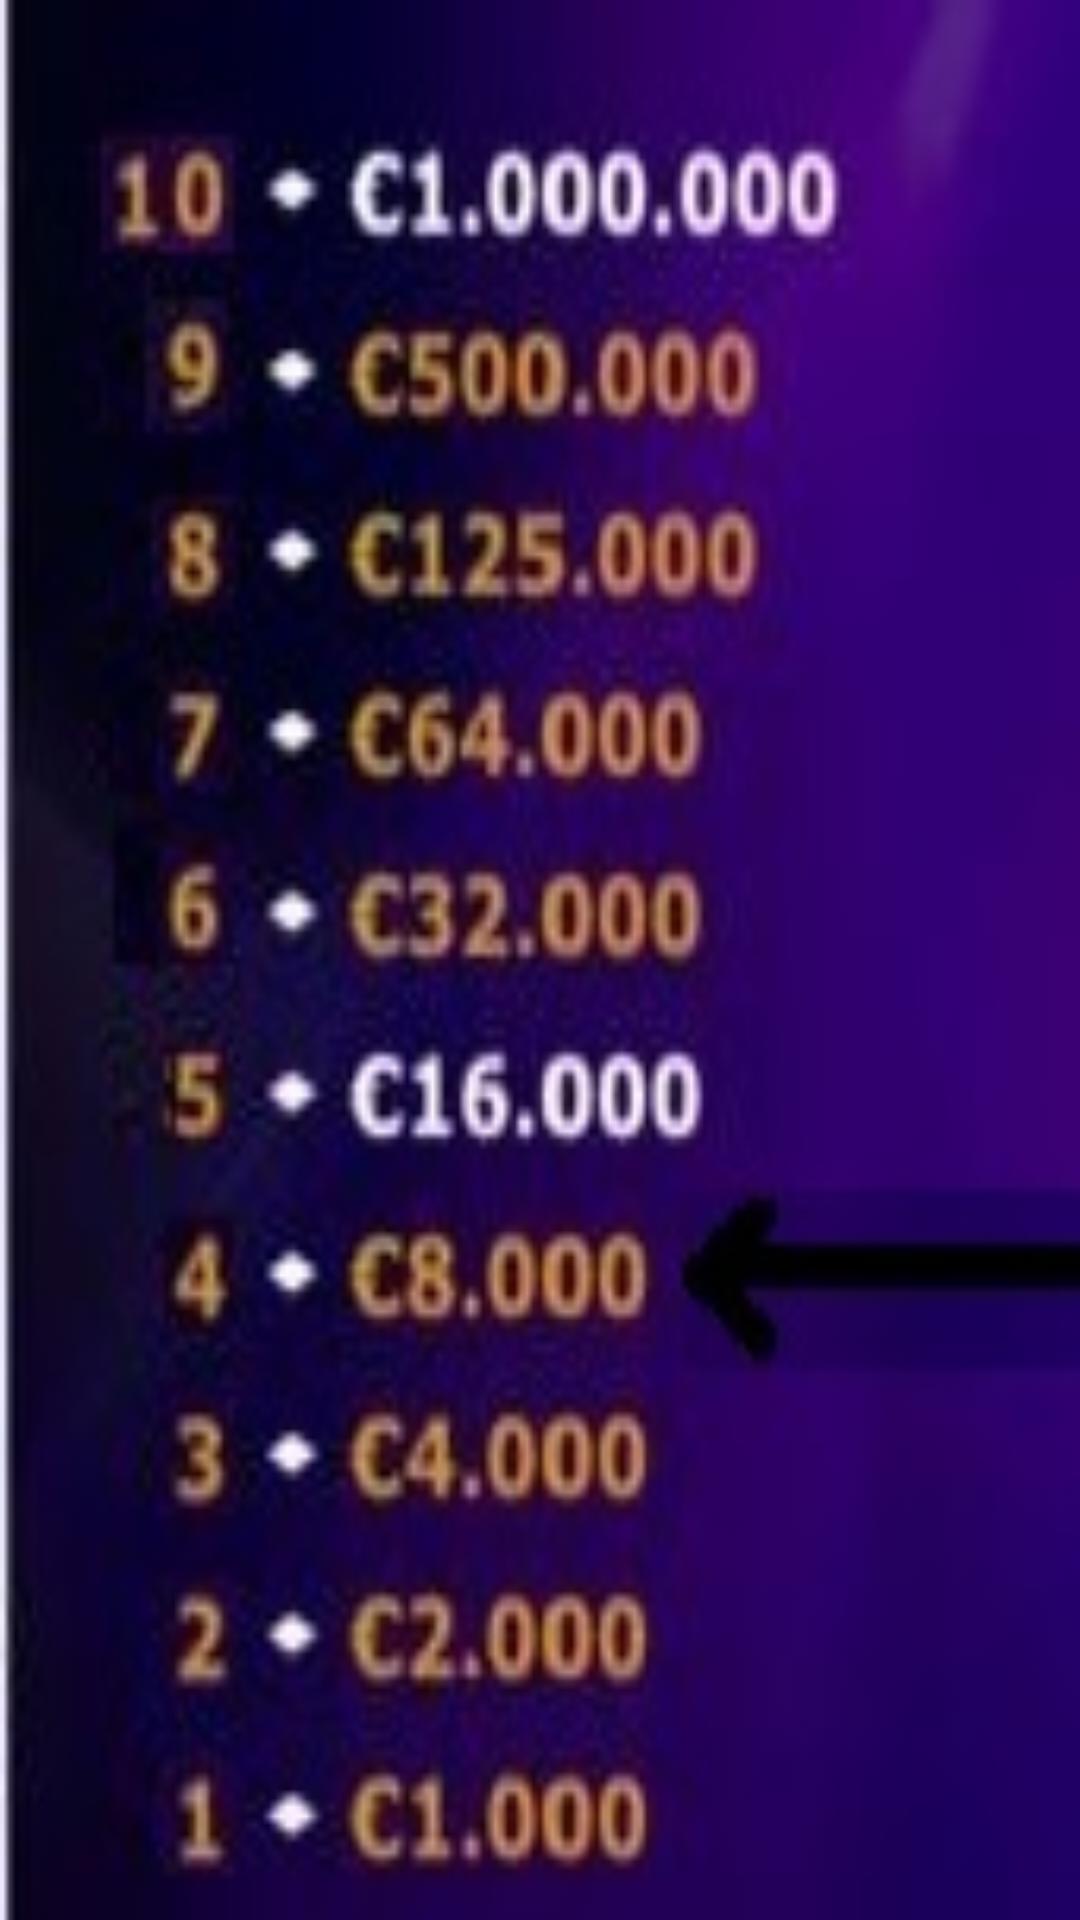

Layout XML and referenced resources for this Android screen:
<!-- AndroidManifest.xml: application theme Theme.Progetto_Vacanze_App -->
<!-- res/layout/activity_schermata8000.xml -->
<?xml version="1.0" encoding="utf-8"?>
<androidx.constraintlayout.widget.ConstraintLayout xmlns:android="http://schemas.android.com/apk/res/android"
    xmlns:app="http://schemas.android.com/apk/res-auto"
    xmlns:tools="http://schemas.android.com/tools"
    android:layout_width="match_parent"
    android:layout_height="match_parent"
    android:background="@drawable/montepreimi8000"
    tools:context=".Schermata8000">

</androidx.constraintlayout.widget.ConstraintLayout>
<!-- resources referenced by this layout -->
<resources>
  <!-- drawable montepreimi8000: jpg bitmap (drawable, 15509 bytes) -->
  <style name="Theme.Progetto_Vacanze_App" parent="Theme.MaterialComponents.DayNight.NoActionBar">
          
          <item name="colorPrimary">@color/purple_500</item>
          <item name="colorPrimaryVariant">@color/purple_700</item>
          <item name="colorOnPrimary">@color/white</item>
          
          <item name="colorSecondary">@color/teal_200</item>
          <item name="colorSecondaryVariant">@color/teal_700</item>
          <item name="colorOnSecondary">@color/black</item>
          
          <item name="android:statusBarColor" tools:targetApi="l">?attr/colorPrimaryVariant</item>
          
      </style>
  <!-- not gathered from this repository: default colours our renderer supplied (Android Studio template values) -->
  <color name="purple_500">#FF6200EE</color>
  <color name="purple_700">#FF3700B3</color>
  <color name="teal_200">#FF03DAC5</color>
  <color name="teal_700">#FF018786</color>
  <color name="black">#FF000000</color>
  <color name="white">#FFFFFFFF</color>
</resources>
